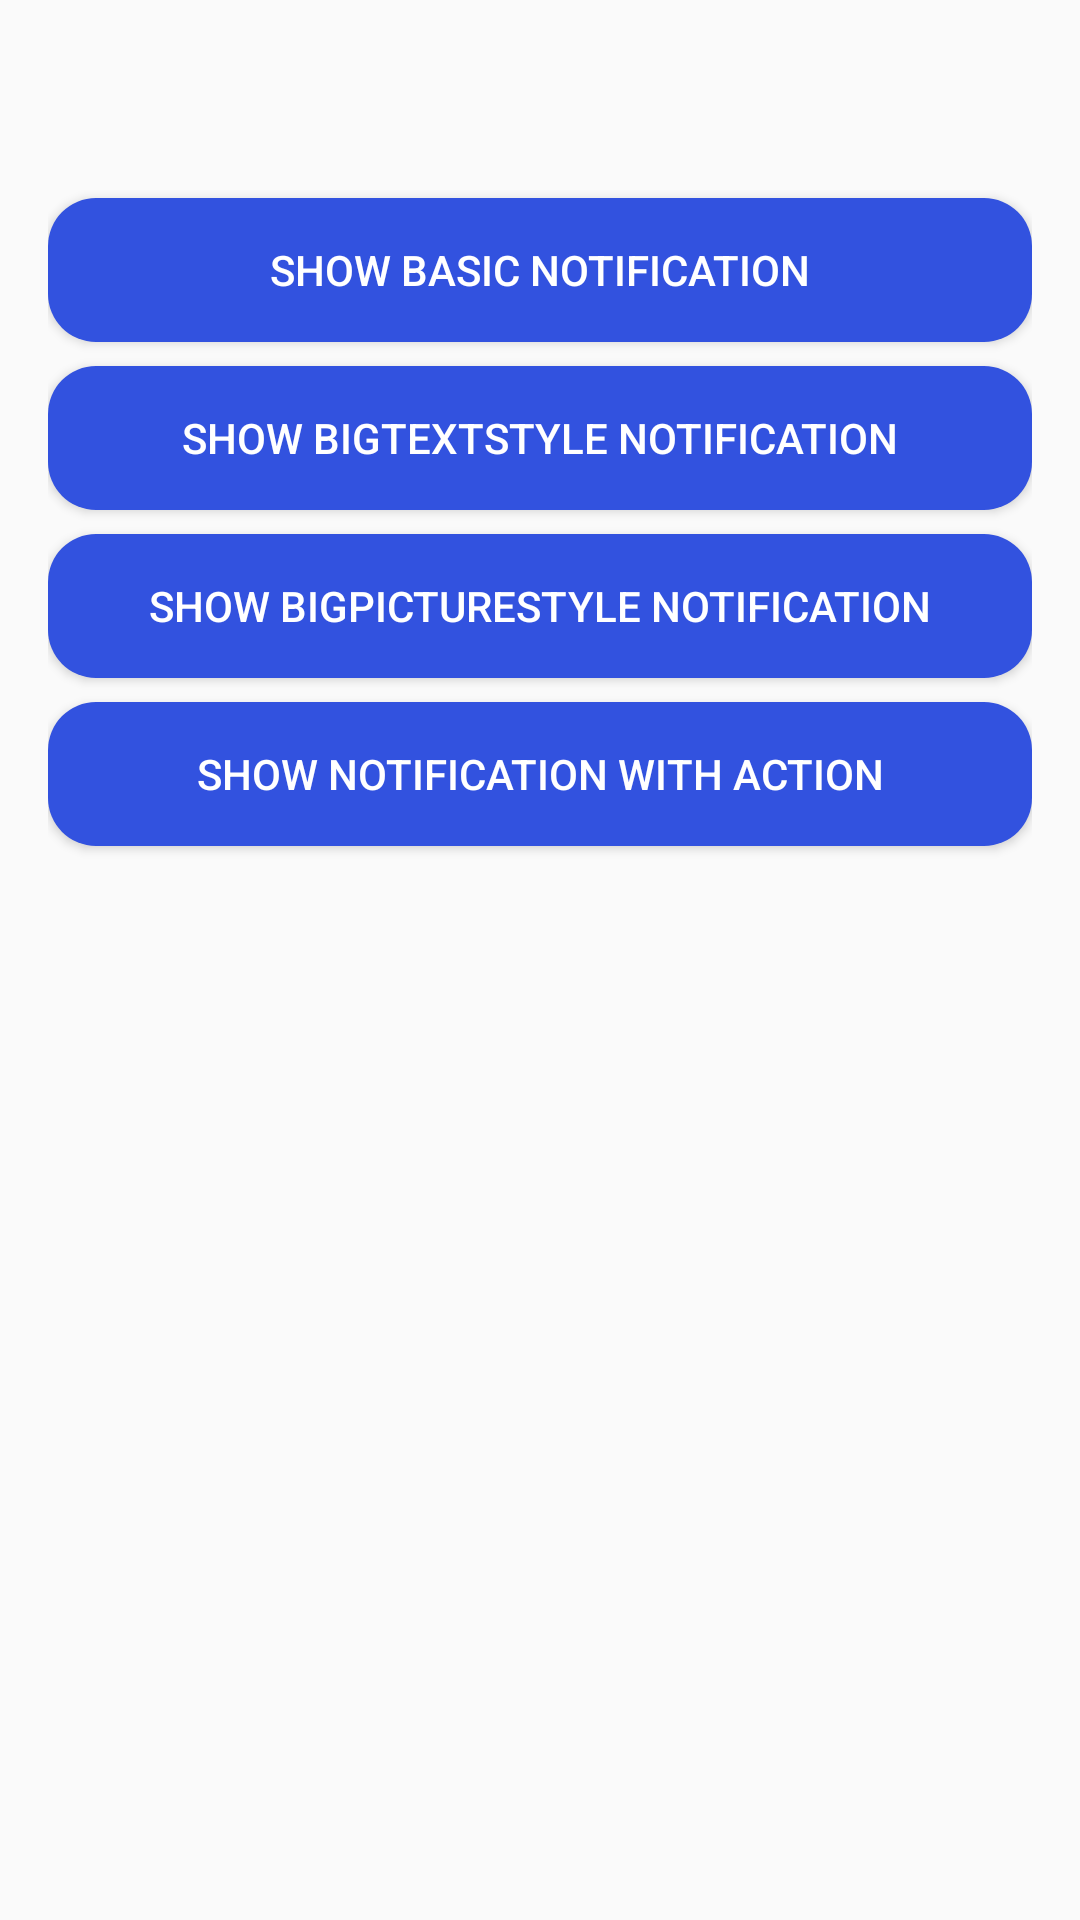

Produce the Android XML layout that renders to this screen, including the resource entries it uses.
<!-- AndroidManifest.xml: application theme Theme.Week2 -->
<!-- res/layout/activity_notification_test.xml -->
<?xml version="1.0" encoding="utf-8"?>
<LinearLayout xmlns:android="http://schemas.android.com/apk/res/android"
    xmlns:tools="http://schemas.android.com/tools"
    android:orientation="vertical"
    android:padding="16dp"
    android:layout_width="match_parent"
    android:layout_height="match_parent"
    tools:context=".NotificationTestActivity">

    <Button android:id="@+id/btn_basic"
        android:layout_width="match_parent"
        android:layout_height="wrap_content"
        android:text="@string/show_basic_notification"
        android:background="@drawable/rounded_btn"
        android:textColor="@color/white"
        android:layout_marginTop="50dp"
        />

    <Button android:id="@+id/btn_big_text"
        android:layout_width="match_parent"
        android:layout_height="wrap_content"
        android:text="@string/show_bigtextstyle_notification"
        android:background="@drawable/rounded_btn"
        android:textColor="@color/white"
        android:layout_marginTop="8dp" />

    <Button android:id="@+id/btn_big_image"
        android:layout_width="match_parent"
        android:layout_height="wrap_content"
        android:text="@string/show_bigpicturestyle_notification"
        android:background="@drawable/rounded_btn"
        android:textColor="@color/white"
        android:layout_marginTop="8dp" />

    <Button android:id="@+id/btn_action"
        android:layout_width="match_parent"
        android:layout_height="wrap_content"
        android:text="@string/show_notification_with_action"
        android:background="@drawable/rounded_btn"
        android:textColor="@color/white"
        android:layout_marginTop="8dp" />


</LinearLayout>
<!-- resources referenced by this layout -->
<resources>
  <color name="white">#FFFF</color>
  <!-- drawable rounded_btn (drawable) -->
  <?xml version="1.0" encoding="utf-8"?>
  <shape xmlns:android="http://schemas.android.com/apk/res/android"
      android:shape="rectangle">
  
      <corners android:radius="16dp"/> 
      <solid android:color="#3252DF"/> 
      <padding android:left="10dp" android:right="10dp" android:top="5dp" android:bottom="5dp"/>
  </shape>
  <string name="show_basic_notification">Show Basic Notification</string>
  <string name="show_bigpicturestyle_notification">Show bigpicturestyle notification</string>
  <string name="show_bigtextstyle_notification">Show Bigtextstyle Notification</string>
  <string name="show_notification_with_action">Show notification with action</string>
  <style name="Theme.Week2" parent="Base.Theme.Week2" />
  <style name="Base.Theme.Week2" parent="Theme.AppCompat.Light.NoActionBar">
          
          
      </style>
</resources>
